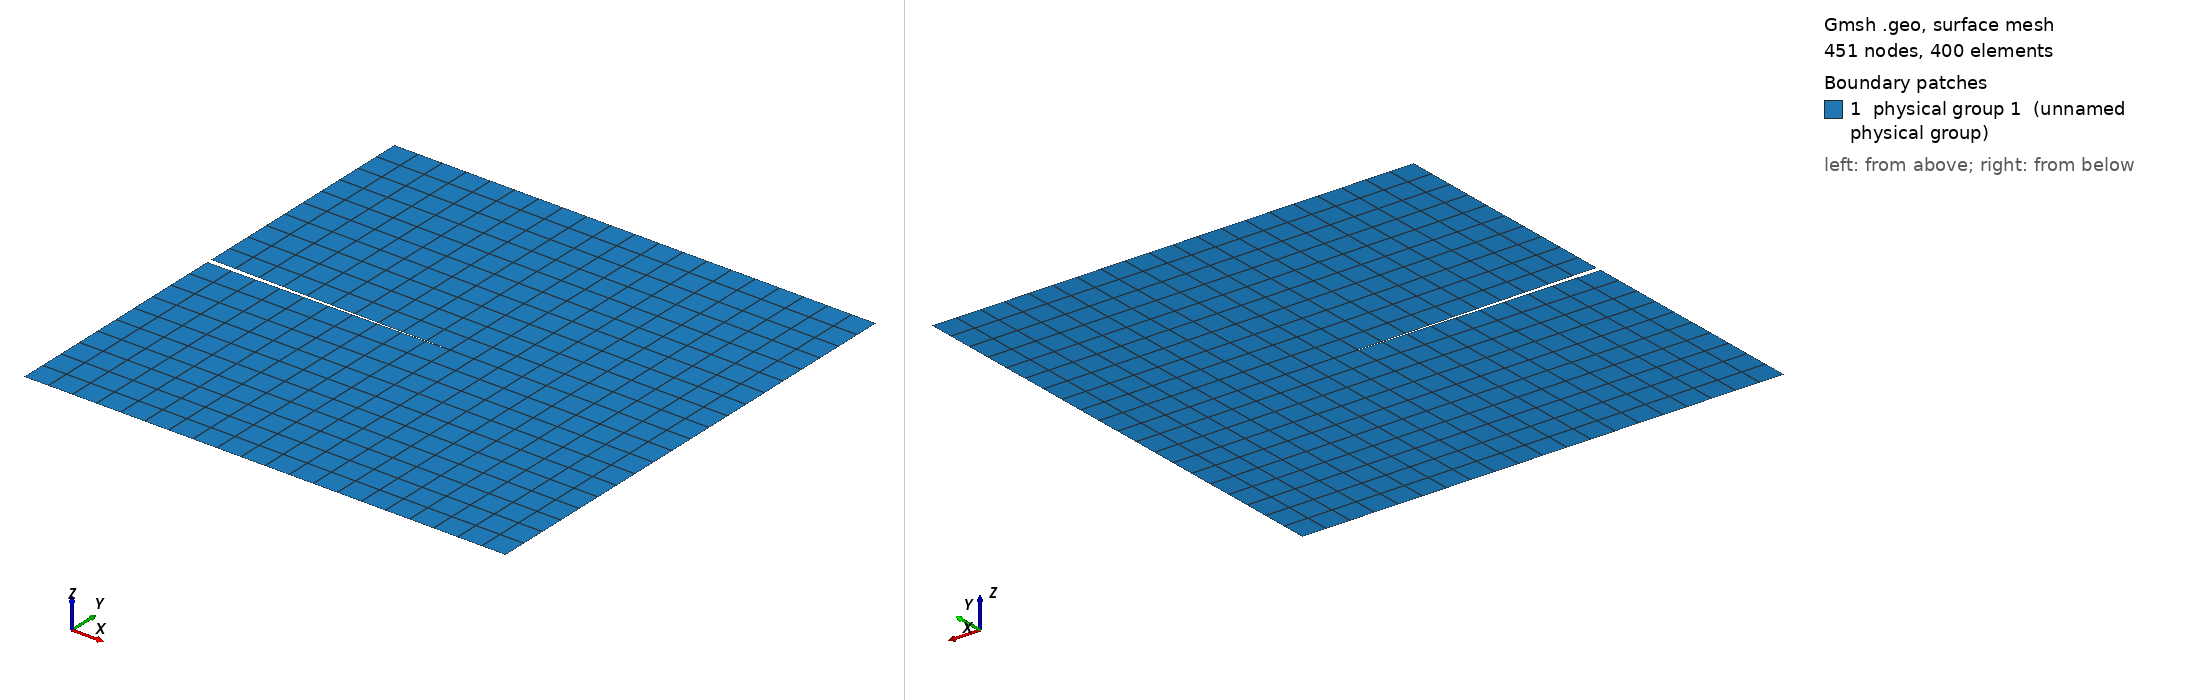

Gmsh geometry script, surface-meshed: 451 nodes, 400 surface elements. Boundary patches (legend numbers): 1 physical group 1 (unnamed physical group). Left view from above one corner, right view from below the opposite corner. Legend entries are the model's physical surfaces. The drawing asked Gmsh for element sizes between 1% and 20% of the model's largest extent; the script's own settings can give other sizes.

=== crack_square2d_hex.geo (drawn) ===
// Gmsh project created on Tue Jan 17 13:21:26 2023
// 0 for triangles, 1 for quads
tri_or_quad = 1;
dt = .5e-4;

Point(1)   ={-5e-4 ,-5e-4      ,0,dt};
Point(2)   ={-5e-4 ,-5e-6      ,0,dt};
Point(3)   ={-5e-4 ,5e-6       ,0,dt};
Point(4)   ={-5e-4 ,5e-4       ,0,dt};
Point(5)   ={5e-4  ,-5e-4      ,0,dt};
Point(6)   ={5e-4  ,5e-4       ,0,dt};
Point(7)   ={0     ,0          ,0,dt};
Point(8)   ={5e-4  ,0          ,0,dt};
Point(9)   ={0     ,5e-4       ,0,dt};
Point(10)  ={0     ,-5e-4      ,0,dt};


//Characteristic Length {:} = 1e-4;

Line(1)  ={1 ,10};
Line(2)  ={5 ,8};
Line(3)  ={6 ,9};
Line(4)  ={4 ,3};
Line(5)  ={3 ,7};
Line(6)  ={7 ,2};
Line(7)  ={2 ,1};

Line(8)  ={10,7};
Line(9)  ={7 ,9};
Line(10) ={7 ,8};
Line(11) ={9 ,4};
Line(12) ={10,5};
Line(13) ={8 ,6};

Curve Loop(1) = {1, 8, 6, 7};
Plane Surface(1) = {1};
Curve Loop(2) = {12, 2, -10, -8};
Plane Surface(2) = {2};
Curve Loop(3) = {10, 13, 3, -9};
Plane Surface(3) = {3};
Curve Loop(4) = {5, 9, 11, 4};
Plane Surface(4) = {4};
Transfinite Surface {1, 2, 3, 4};

If (tri_or_quad == 1)
   Recombine Surface {1, 2, 3, 4};
EndIf

Physical Surface(1) = {1, 2, 3, 4};

Physical Curve("bot", 11) = {1, 12};
Physical Curve("top", 12) = {3, 11};
Physical Curve("right", 13) = {2, 13};
Physical Curve("left top", 14) = {4};
Physical Curve("left bot", 15) = {7};

Mesh.MshFileVersion = 2.2;
Mesh 2;
